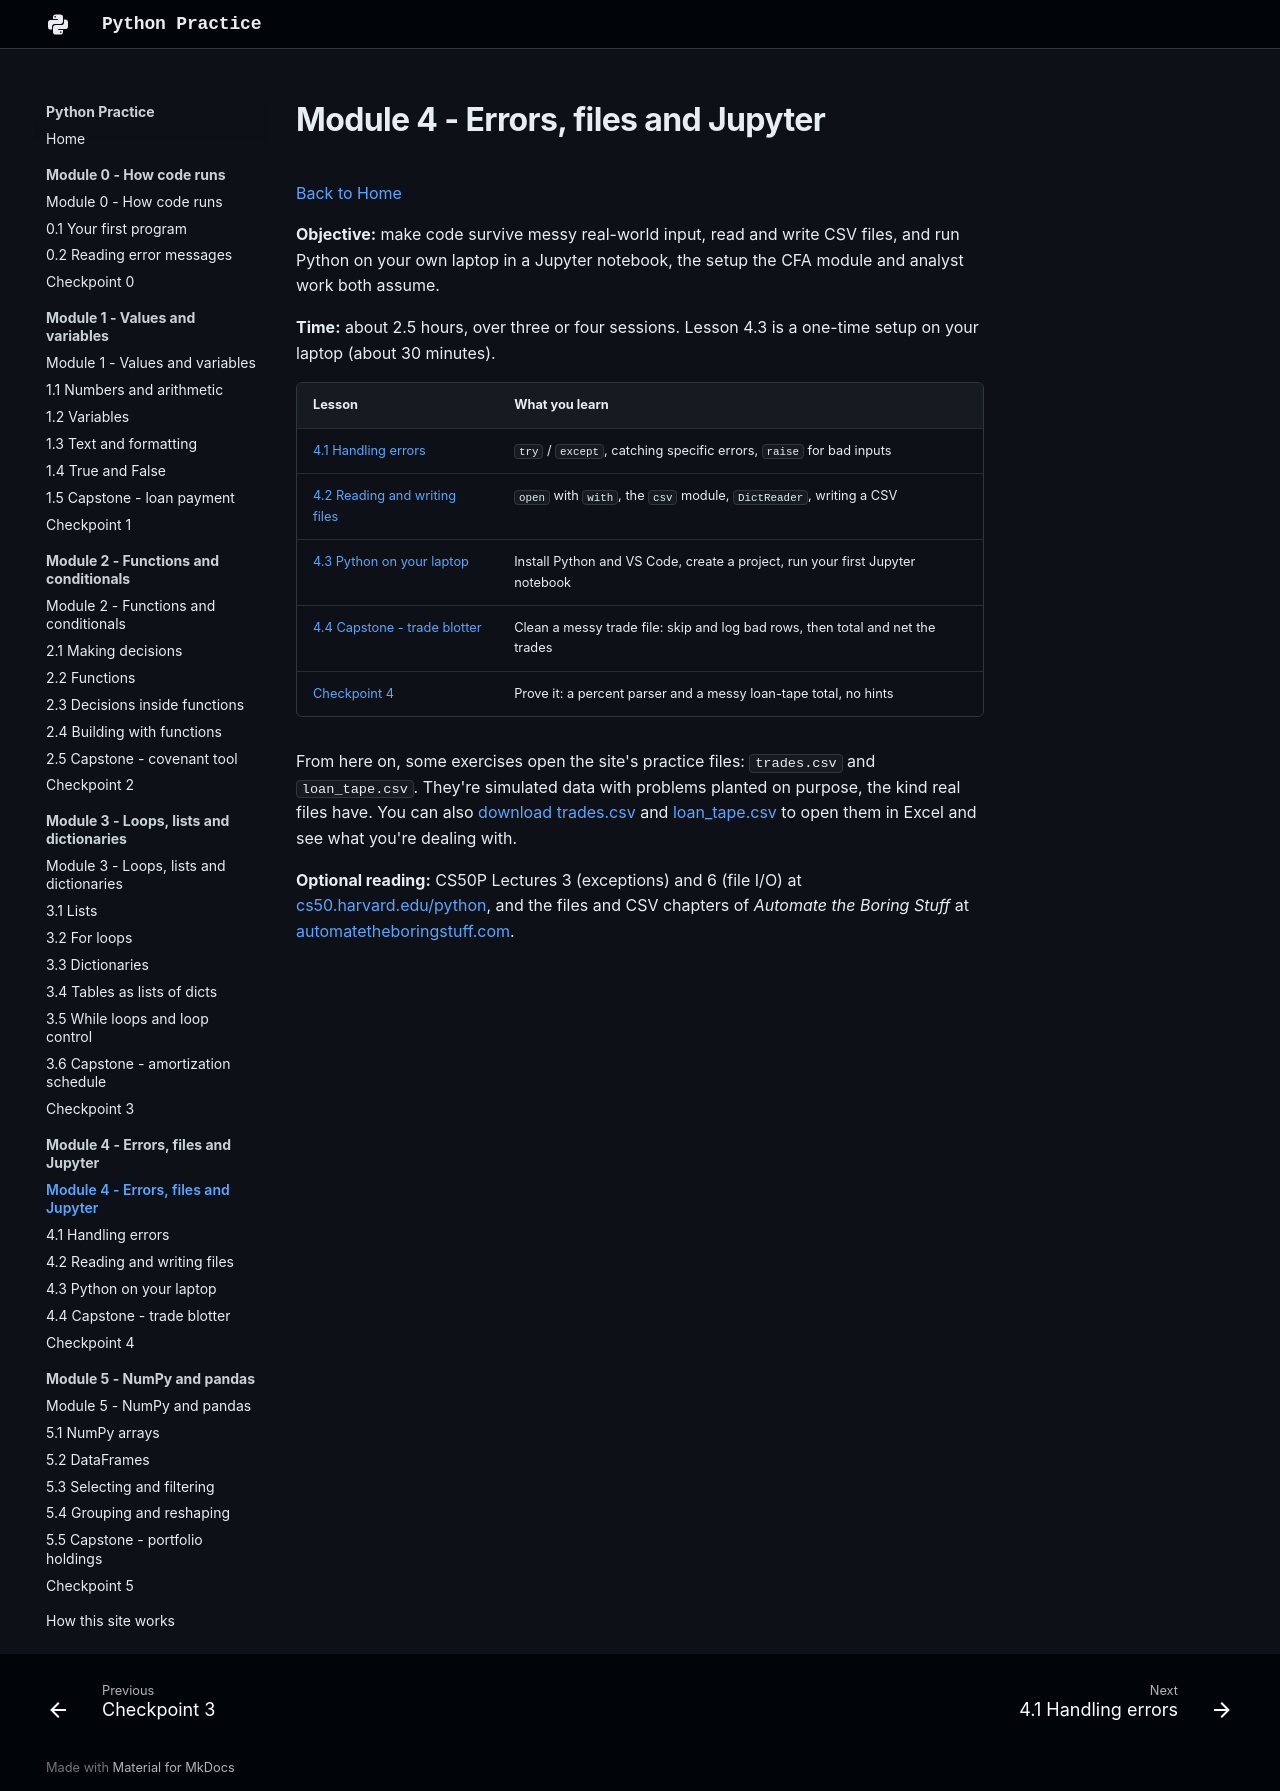

repository: w-ducdoan/python-practice · page: module-4/index.html · generator: mkdocs

---
type: lesson-index
workstation: Academia HQ
last_updated: 2026-10-24
---

# Module 4 - Errors, files and Jupyter

[Back to Home](../index.md)

**Objective:** make code survive messy real-world input, read and write CSV files, and run Python on your own laptop in a Jupyter notebook, the setup the CFA module and analyst work both assume.

**Time:** about 2.5 hours, over three or four sessions. Lesson 4.3 is a one-time setup on your laptop (about 30 minutes).

| Lesson | What you learn |
| :-- | :-- |
| [4.1 Handling errors](4-1-errors.md) | `try` / `except`, catching specific errors, `raise` for bad inputs |
| [4.2 Reading and writing files](4-2-files.md) | `open` with `with`, the `csv` module, `DictReader`, writing a CSV |
| [4.3 Python on your laptop](4-3-setup.md) | Install Python and VS Code, create a project, run your first Jupyter notebook |
| [4.4 Capstone - trade blotter](4-4-capstone.md) | Clean a messy trade file: skip and log bad rows, then total and net the trades |
| [Checkpoint 4](checkpoint.md) | Prove it: a percent parser and a messy loan-tape total, no hints |

From here on, some exercises open the site's practice files: `trades.csv` and `loan_tape.csv`. They're simulated data with problems planted on purpose, the kind real files have. You can also [download trades.csv](../data/trades.csv) and [loan_tape.csv](../data/loan_tape.csv) to open them in Excel and see what you're dealing with.

**Optional reading:** CS50P Lectures 3 (exceptions) and 6 (file I/O) at [cs50.harvard.edu/python](https://cs50.harvard.edu/python/), and the files and CSV chapters of *Automate the Boring Stuff* at [automatetheboringstuff.com](https://automatetheboringstuff.com/).
